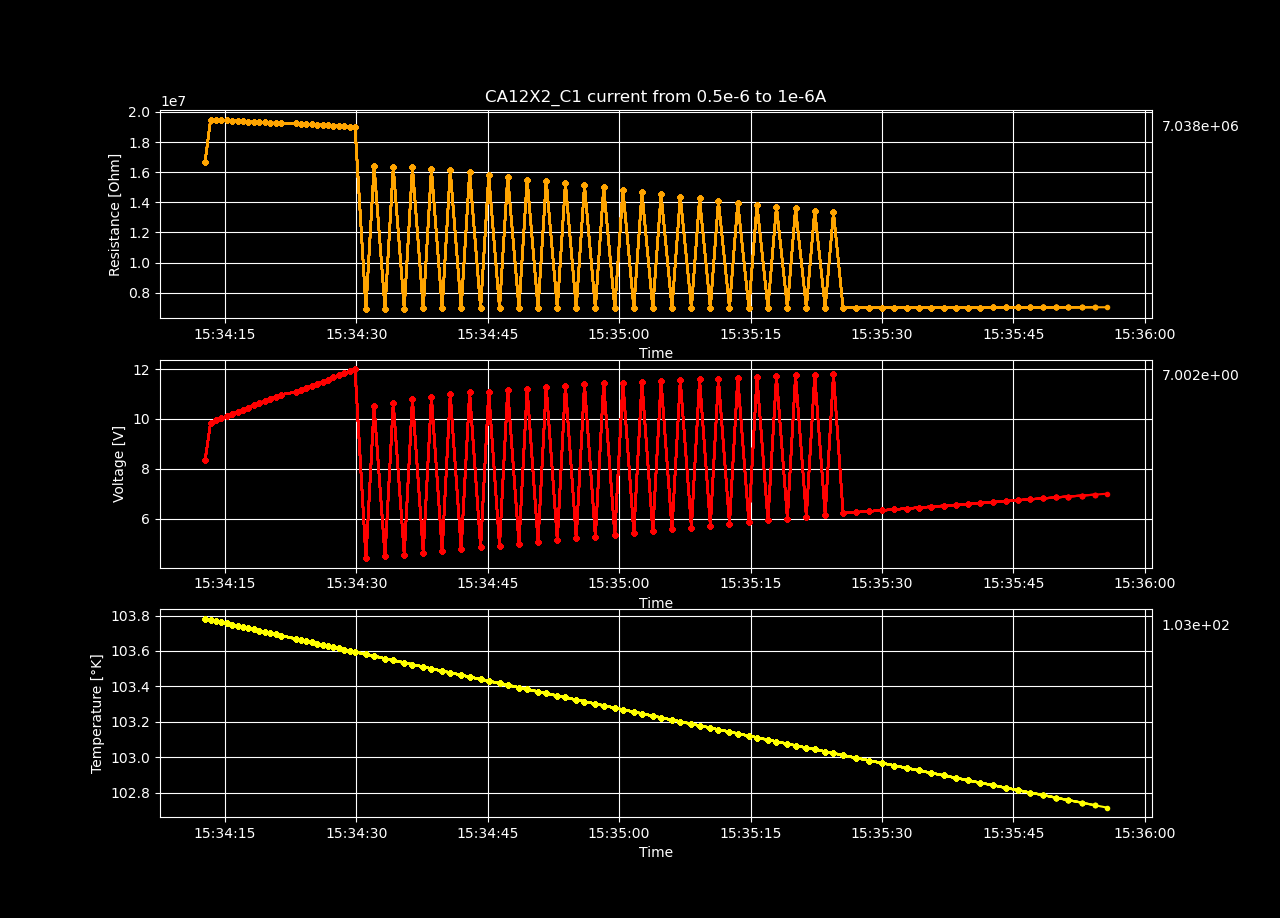

The data file committed next to this chart (first rows):
Temperature [K], Voltage [V], Resistance [𝛀], Current Source [A], Electric Field [V/cm], Restivity [𝛀 cm], Current Density [A/cm2]
103.8, 8.347, 16694482, 5e-07, 143.2, 16917839, 8.463100880162492e-06
103.8, 9.841, 19484544, 5.05050505050505e-07, 168.8, 19745229, 8.54858674763888e-06
103.8, 9.943, 19492035, 5.101010101010101e-07, 170.5, 19752820, 8.63407261511527e-06
103.8, 10.03, 19468716, 5.151515151515151e-07, 172, 19729190, 8.719558482591657e-06
103.8, 10.12, 19448636, 5.202020202020201e-07, 173.5, 19708840, 8.805044350068046e-06
103.7, 10.2, 19422232, 5.252525252525252e-07, 175, 19682084, 8.890530217544435e-06
103.7, 10.29, 19396640, 5.303030303030303e-07, 176.4, 19656150, 8.976016085020824e-06
103.7, 10.37, 19369186, 5.353535353535354e-07, 177.9, 19628328, 9.061501952497213e-06
103.7, 10.46, 19349820, 5.404040404040404e-07, 179.4, 19608702, 9.146987819973602e-06
103.7, 10.54, 19329802, 5.454545454545454e-07, 180.8, 19588417, 9.23247368744999e-06
103.7, 10.63, 19317204, 5.505050505050505e-07, 182.4, 19575650, 9.317959554926379e-06
103.7, 10.72, 19300256, 5.555555555555555e-07, 183.9, 19558476, 9.403445422402768e-06
103.7, 10.81, 19276144, 5.606060606060606e-07, 185.4, 19534040, 9.488931289879157e-06
103.7, 10.89, 19256961, 5.656565656565657e-07, 186.8, 19514601, 9.574417157355546e-06
103.7, 10.98, 19234409, 5.707070707070707e-07, 188.3, 19491748, 9.659903024831935e-06
103.7, 11.08, 19236256, 5.757575757575757e-07, 190, 19493619, 9.745388892308322e-06
103.7, 11.16, 19216446, 5.808080808080808e-07, 191.4, 19473545, 9.830874759784711e-06
103.7, 11.24, 19193632, 5.858585858585858e-07, 192.9, 19450425, 9.9163606272611e-06
103.6, 11.33, 19177221, 5.909090909090909e-07, 194.4, 19433795, 1.000184649473749e-05
103.6, 11.41, 19153758, 5.95959595959596e-07, 195.8, 19410018, 1.0087332362213879e-05
103.6, 11.5, 19131147, 6.01010101010101e-07, 197.2, 19387104, 1.0172818229690268e-05
103.6, 11.58, 19108259, 6.06060606060606e-07, 198.6, 19363909, 1.0258304097166655e-05
103.6, 11.66, 19086530, 6.111111111111111e-07, 200.1, 19341890, 1.0343789964643044e-05
103.6, 11.75, 19065123, 6.161616161616161e-07, 201.5, 19320197, 1.0429275832119433e-05
103.6, 11.83, 19049850, 6.212121212121212e-07, 203, 19304719, 1.0514761699595822e-05
103.6, 11.92, 19030354, 6.262626262626263e-07, 204.4, 19284962, 1.0600247567072211e-05
103.6, 12, 19006877, 6.313131313131312e-07, 205.8, 19261172, 1.0685733434548599e-05
103.6, 4.42, 6946330, 6.363636363636363e-07, 75.82, 7039266, 1.0771219302024988e-05
103.6, 10.51, 16385122, 6.414141414141414e-07, 180.3, 16604340, 1.0856705169501377e-05
103.6, 4.491, 6947597, 6.464646464646464e-07, 77.04, 7040550, 1.0942191036977766e-05
103.5, 10.64, 16333085, 6.515151515151515e-07, 182.5, 16551607, 1.1027676904454155e-05
103.5, 4.563, 6950433, 6.565656565656566e-07, 78.27, 7043423, 1.1113162771930544e-05
103.5, 10.8, 16328650, 6.616161616161616e-07, 185.3, 16547112, 1.1198648639406933e-05
103.5, 4.636, 6953923, 6.666666666666666e-07, 79.52, 7046960, 1.128413450688332e-05
103.5, 10.89, 16208919, 6.717171717171717e-07, 186.8, 16425780, 1.136962037435971e-05
103.5, 4.707, 6955165, 6.767676767676767e-07, 80.74, 7048218, 1.1455106241836098e-05
103.5, 10.99, 16117996, 6.818181818181818e-07, 188.5, 16333639, 1.1540592109312488e-05
103.5, 4.78, 6958713, 6.868686868686869e-07, 81.98, 7051815, 1.1626077976788877e-05
103.5, 11.07, 15995511, 6.919191919191918e-07, 189.8, 16209516, 1.1711563844265264e-05
103.4, 4.852, 6961442, 6.969696969696969e-07, 83.22, 7054579, 1.1797049711741653e-05
103.4, 11.08, 15784249, 7.02020202020202e-07, 190.1, 15995428, 1.1882535579218042e-05
103.4, 4.923, 6962309, 7.07070707070707e-07, 84.44, 7055458, 1.1968021446694431e-05
103.4, 11.18, 15695217, 7.121212121212121e-07, 191.7, 15905204, 1.205350731417082e-05
103.4, 4.995, 6964866, 7.171717171717172e-07, 85.68, 7058049, 1.213899318164721e-05
103.4, 11.2, 15502921, 7.222222222222222e-07, 192.1, 15710336, 1.22244790491236e-05
103.4, 5.067, 6966712, 7.272727272727272e-07, 86.91, 7059920, 1.2309964916599986e-05
103.4, 11.3, 15429268, 7.323232323232323e-07, 193.8, 15635698, 1.2395450784076376e-05
103.3, 5.138, 6968518, 7.373737373737373e-07, 88.14, 7061750, 1.2480936651552766e-05
103.3, 11.33, 15261864, 7.424242424242424e-07, 194.4, 15466053, 1.2566422519029155e-05
103.3, 5.212, 6972271, 7.474747474747474e-07, 89.39, 7065554, 1.2651908386505542e-05
103.3, 11.39, 15139037, 7.525252525252524e-07, 195.4, 15341584, 1.2737394253981931e-05
103.3, 5.284, 6974434, 7.575757575757575e-07, 90.63, 7067745, 1.282288012145832e-05
103.3, 11.43, 14991352, 7.626262626262626e-07, 196.1, 15191923, 1.2908365988934709e-05
103.3, 5.356, 6976471, 7.676767676767677e-07, 91.86, 7069810, 1.2993851856411098e-05
103.3, 11.46, 14826053, 7.727272727272727e-07, 196.5, 15024412, 1.3079337723887487e-05
103.3, 5.428, 6979422, 7.777777777777778e-07, 93.11, 7072800, 1.3164823591363876e-05
103.2, 11.47, 14657248, 7.828282828282829e-07, 196.8, 14853348, 1.3250309458840265e-05
103.2, 5.5, 6980764, 7.878787878787878e-07, 94.34, 7074160, 1.3335795326316653e-05
103.2, 11.53, 14538116, 7.929292929292929e-07, 197.7, 14732622, 1.3421281193793042e-05
103.2, 5.573, 6983438, 7.97979797979798e-07, 95.59, 7076870, 1.3506767061269431e-05
... 40 more rows
